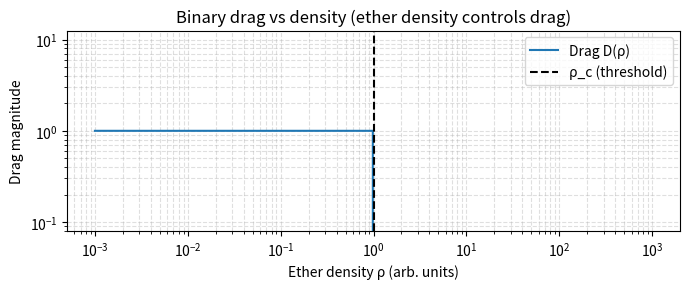
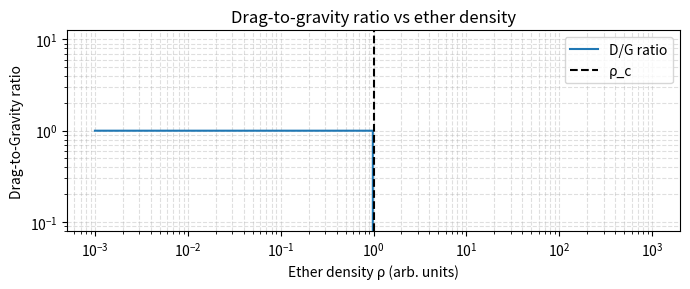

Python code for these plots, in order:
import numpy as np, matplotlib.pyplot as plt

# Define density range and threshold
rho = np.logspace(-3, 3, 400)  # arbitrary units
rho_c = 1.0  # threshold
D0 = 1.0
G0 = 1.0

# Drag model: binary
D = np.where(rho < rho_c, D0, 0.0)

# Gravity model: assume constant for simplicity (since binding is separate)
G = G0 * np.ones_like(rho)

# Ratio (avoid division by zero)
ratio = np.where(G > 0, D/G, np.nan)

plt.figure(figsize=(7,3))
plt.loglog(rho, D, label="Drag D(ρ)")
plt.axvline(rho_c, color='k', linestyle='--', label="ρ_c (threshold)")
plt.xlabel("Ether density ρ (arb. units)")
plt.ylabel("Drag magnitude")
plt.title("Binary drag vs density (ether density controls drag)")
plt.grid(True, which="both", ls="--", alpha=0.4)
plt.legend()
plt.tight_layout()
plt.show()

plt.figure(figsize=(7,3))
plt.loglog(rho, ratio, label="D/G ratio")
plt.axvline(rho_c, color='k', linestyle='--', label="ρ_c")
plt.xlabel("Ether density ρ (arb. units)")
plt.ylabel("Drag-to-Gravity ratio")
plt.title("Drag-to-gravity ratio vs ether density")
plt.grid(True, which="both", ls="--", alpha=0.4)
plt.legend()
plt.tight_layout()
plt.show()
